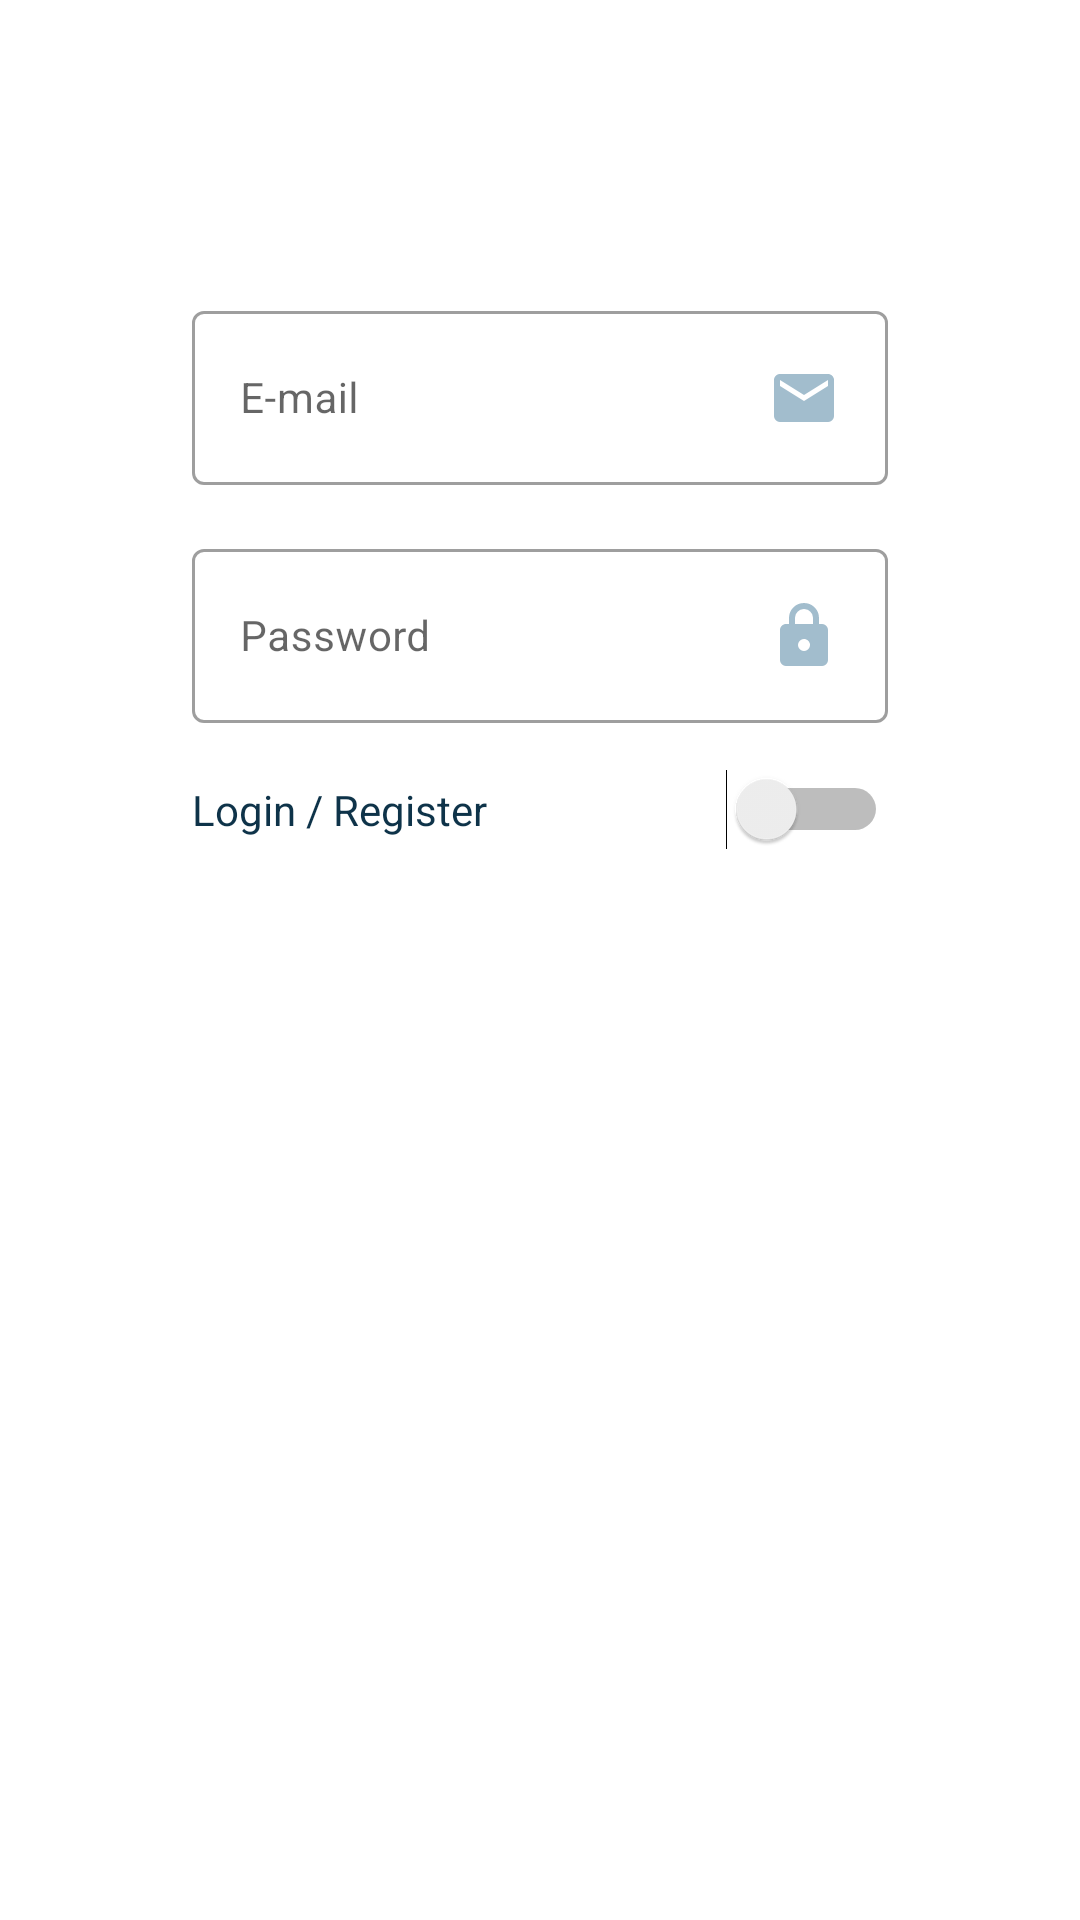

Reconstruct the res/layout file that produces this screen, plus the resources it refers to.
<!-- AndroidManifest.xml: application theme AppTheme -->
<!-- res/layout/activity_authorization.xml -->
<?xml version="1.0" encoding="utf-8"?>
<RelativeLayout xmlns:android="http://schemas.android.com/apk/res/android"
    xmlns:app="http://schemas.android.com/apk/res-auto"
    android:id="@+id/rlLoginContainer_AA"
    android:layout_width="match_parent"
    android:layout_height="match_parent"
    android:animateLayoutChanges="true">

    <com.google.android.material.textfield.TextInputLayout
        android:id="@+id/tilEmail_AA"
        style="@style/Widget.MaterialComponents.TextInputLayout.OutlinedBox"
        android:layout_width="match_parent"
        android:layout_height="wrap_content"
        android:layout_above="@+id/tilPassword_AA"
        android:layout_centerInParent="true"
        android:layout_marginStart="@dimen/spacing_huge"
        android:layout_marginTop="@dimen/spacing_main"
        android:layout_marginEnd="@dimen/spacing_huge"
        app:endIconDrawable="@drawable/vector_check">

        <EditText
            android:id="@+id/etName_AA"
            android:layout_width="match_parent"
            android:layout_height="wrap_content"
            android:layout_above="@+id/etPassword_AA"
            android:drawableEnd="@drawable/vector_email"
            android:ems="10"
            android:hint="@string/hint_email"
            android:inputType="textEmailAddress"
            android:textSize="@dimen/text_size_medium" />

    </com.google.android.material.textfield.TextInputLayout>


    <com.google.android.material.textfield.TextInputLayout
        android:id="@+id/tilPassword_AA"
        style="@style/Widget.MaterialComponents.TextInputLayout.OutlinedBox"
        android:layout_width="match_parent"
        android:layout_height="wrap_content"
        android:layout_above="@+id/llLoginSwitch_AA"
        android:layout_marginStart="@dimen/spacing_huge"
        android:layout_marginTop="@dimen/spacing_main"
        android:layout_marginEnd="@dimen/spacing_huge"
        app:endIconDrawable="@drawable/vector_check">

        <EditText
            android:id="@+id/etPassword_AA"
            android:layout_width="match_parent"
            android:layout_height="wrap_content"
            android:drawableEnd="@drawable/vector_password"
            android:drawablePadding="@dimen/spacing_simple"
            android:ems="10"
            android:hint="@string/hint_password"
            android:inputType="textPassword"
            android:textSize="@dimen/text_size_medium" />
    </com.google.android.material.textfield.TextInputLayout>

    <FrameLayout
        android:id="@+id/llLoginSwitch_AA"
        android:layout_width="match_parent"
        android:layout_height="@dimen/credential_field_size"
        android:layout_above="@+id/tvLogIn_AA"
        android:layout_centerInParent="true"
        android:layout_marginStart="@dimen/spacing_huge"
        android:layout_marginTop="@dimen/spacing_simple"
        android:layout_marginEnd="@dimen/spacing_huge"
        android:orientation="horizontal">

        <TextView
            android:layout_width="wrap_content"
            android:layout_height="wrap_content"
            android:layout_gravity="center_vertical"
            android:text="@string/text_login_switch"
            android:textColor="@color/controlsDark"
            android:textSize="@dimen/text_size_medium" />

        <Switch
            android:id="@+id/swLoginRegister_AA"
            android:layout_width="wrap_content"
            android:layout_height="wrap_content"
            android:layout_gravity="center_vertical|end" />

    </FrameLayout>

    <TextView
        android:id="@+id/tvLogIn_AA"
        android:layout_width="match_parent"
        android:layout_height="42dp"
        android:layout_centerInParent="true"
        android:layout_marginStart="64dp"
        android:layout_marginTop="8dp"
        android:layout_marginEnd="64dp"
        android:background="@drawable/shape_button_background"
        android:foreground="?attr/selectableItemBackground"
        android:gravity="center"
        android:text="@string/btn_log_in"
        android:textColor="@android:color/white"
        android:textSize="@dimen/text_size_small" />

</RelativeLayout>
<!-- resources referenced by this layout -->
<resources>
  <color name="controlsDark">#0E3349</color>
  <dimen name="credential_field_size">42dp</dimen>
  <dimen name="spacing_huge">64dp</dimen>
  <dimen name="spacing_main">16dp</dimen>
  <dimen name="spacing_simple">8dp</dimen>
  <dimen name="text_size_medium">14sp</dimen>
  <dimen name="text_size_small">12sp</dimen>
  <!-- drawable vector_check (drawable) -->
  <vector xmlns:android="http://schemas.android.com/apk/res/android"
      android:height="24dp"
      android:width="24dp"
      android:viewportWidth="24"
      android:viewportHeight="24">
      <path android:fillColor="@color/controlsDark" android:pathData="M21,7L9,19L3.5,13.5L4.91,12.09L9,16.17L19.59,5.59L21,7Z" />
  </vector>
  <!-- drawable vector_email (drawable) -->
  <vector xmlns:android="http://schemas.android.com/apk/res/android"
      android:height="24dp"
      android:width="24dp"
      android:viewportWidth="24"
      android:viewportHeight="24">
      <path android:fillColor="@color/colorPrimary" android:pathData="M20,8L12,13L4,8V6L12,11L20,6M20,4H4C2.89,4 2,4.89 2,6V18A2,2 0 0,0 4,20H20A2,2 0 0,0 22,18V6C22,4.89 21.1,4 20,4Z" />
  </vector>
  <!-- drawable vector_password (drawable) -->
  <vector xmlns:android="http://schemas.android.com/apk/res/android"
      android:height="24dp"
      android:width="24dp"
      android:viewportWidth="24"
      android:viewportHeight="24">
      <path android:fillColor="@color/colorPrimary" android:pathData="M12,17A2,2 0 0,0 14,15C14,13.89 13.1,13 12,13A2,2 0 0,0 10,15A2,2 0 0,0 12,17M18,8A2,2 0 0,1 20,10V20A2,2 0 0,1 18,22H6A2,2 0 0,1 4,20V10C4,8.89 4.9,8 6,8H7V6A5,5 0 0,1 12,1A5,5 0 0,1 17,6V8H18M12,3A3,3 0 0,0 9,6V8H15V6A3,3 0 0,0 12,3Z" />
  </vector>
  <string name="btn_log_in">Log In</string>
  <string name="hint_email">E-mail</string>
  <string name="hint_password">Password</string>
  <string name="text_login_switch">Login / Register</string>
  <style name="AppTheme" parent="Theme.MaterialComponents.Light.NoActionBar.Bridge">
          
          <item name="colorPrimary">@color/colorPrimary</item>
          <item name="colorPrimaryDark">@color/colorPrimaryDark</item>
          <item name="colorAccent">@color/colorAccent</item>
          <item name="colorControlNormal">@color/controlsDark</item>
          <item name="android:windowActionBar">false</item>
          <item name="android:windowNoTitle">true</item>
          <item name="android:windowBackground">@android:color/background_light</item>
      </style>
  <color name="colorPrimary">#a2bdcd</color>
  <color name="colorPrimaryDark">#698290</color>
  <color name="colorAccent">#72B8E2</color>
</resources>
